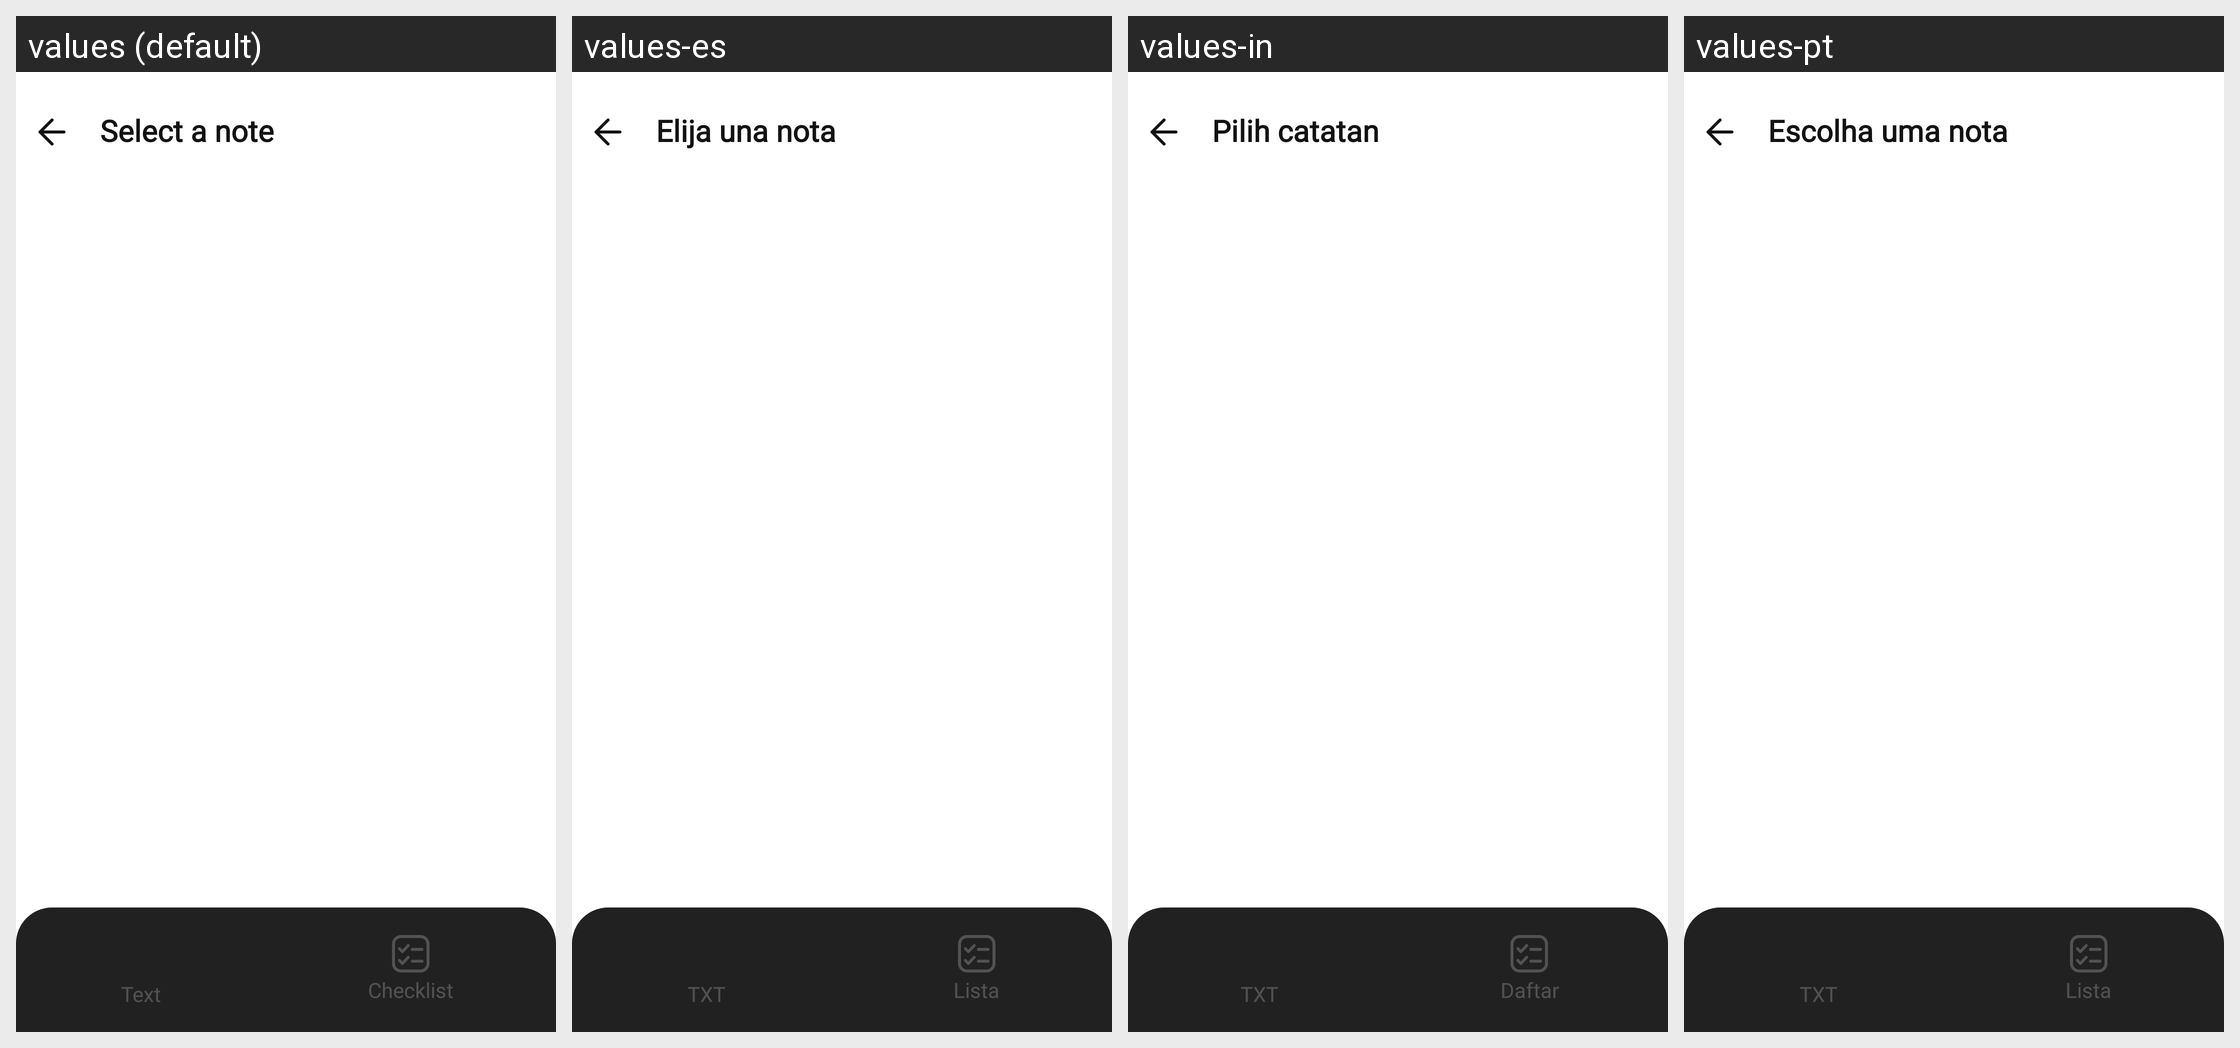

Translations of the strings shown on this Android screen, per locale in the grid:
Android screen res/layout/fragment_list_note_add_widget.xml rendered under 4 locales, left to right: values (default), values-es, values-in, values-pt. Device: Nexus 5 (rendered at 1080×1920; each locale shown at half size, 540×960, under a caption strip naming it); theme Theme.AppCompat.
Other locales in the repository, not shown: values-de, values-fr, values-ja, values-ko, values-ru, values-th, values-tr.
Strings drawn on this screen, with the default value and each locale's value (text and hints the layout hard-codes, and strings that could not be matched under every locale, appear in the picture but are not listed):

selectANote
  values: Select a note
  values-es: Elija una nota
  values-in: Pilih catatan
  values-pt: Escolha uma nota

textLabel
  values: Text
  values-es: TXT
  values-in: TXT
  values-pt: TXT

checklistLabel
  values: Checklist
  values-es: Lista
  values-in: Daftar
  values-pt: Lista
